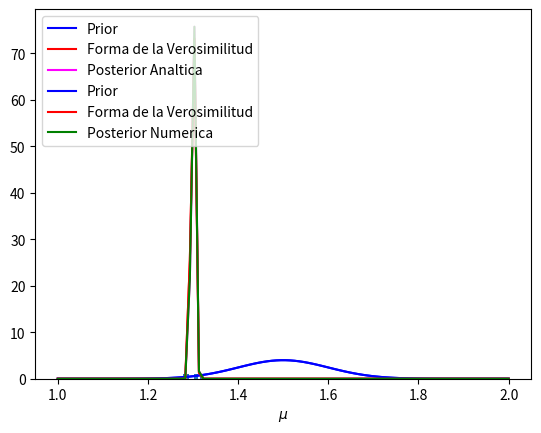

Source code (Python): (Note: this script raises an exception after producing the figure.)
# Preparamos todo para correr
import numpy as np
from math import sqrt
from matplotlib import pylab as plt
from scipy.stats import norm










N=5
mu_true=1.30
sigma=0.01
distancias=norm.rvs(loc=mu_true,scale=sigma,size=N)
plt.hist(distancias)

mu_0=1.5
sigma_0=0.1
mu_ML=np.mean(distancias)
nsteps=100
mu=np.linspace(1.0,2.0,nsteps)
prior=norm(loc=mu_0,scale=sigma_0)
plt.plot(mu,prior.pdf(mu),color='blue',label='Prior')

verosimilitud_aux=list(map(lambda x: norm.pdf(x,mu,sigma*np.ones(len(mu))),distancias))
verosimilitud=np.prod(verosimilitud_aux,axis=0)
plt.plot(mu,nsteps*verosimilitud/np.sum(verosimilitud),color='red',label='Forma de la Verosimilitud')


mu_N=mu_0*(sigma**2)/(N*(sigma_0)**2+sigma**2)+mu_ML*(N*sigma_0**2)/(N*(sigma_0)**2+sigma**2)
sigma_N=np.sqrt(1/(1/sigma_0**2+N/sigma**2))
posterior_an=norm(loc=mu_N,scale=sigma_N)
plt.plot(mu,posterior_an.pdf(mu),color='magenta',label='Posterior Analtica')

plt.xlabel('$\mu$')
plt.legend(loc='upper left')


print(np.mean(posterior_an.rvs(size=nsteps)),np.sqrt(np.var(posterior_an.rvs(size=nsteps))))


mu_0=1.5
sigma_0=0.1
mu_ML=np.mean(distancias)
nsteps=100
mu=np.linspace(1.0,2.0,nsteps)
prior=norm(loc=mu_0,scale=sigma_0)
plt.plot(mu,prior.pdf(mu),color='blue',label='Prior')

verosimilitud_aux=list(map(lambda x: norm.pdf(x,mu,sigma*np.ones(len(mu))),distancias))
verosimilitud=np.prod(verosimilitud_aux,axis=0)
plt.plot(mu,nsteps*verosimilitud/np.sum(verosimilitud),color='red',label='Forma de la Verosimilitud')

print((mu.shape,prior.pdf(mu).shape,verosimilitud.shape))
evidencia=np.sum(verosimilitud*prior.pdf(mu))*nsteps
posterior_num=verosimilitud*prior.pdf(mu)/evidencia
plt.plot(mu,posterior_an.pdf(mu),color='green',label='Posterior Numerica')

plt.xlabel('$\mu$')
plt.legend(loc='upper left')


print(np.mean(posterior_num.rvs(size=nsteps)),np.sqrt(np.var(posterior_num.rvs(size=nsteps))))

